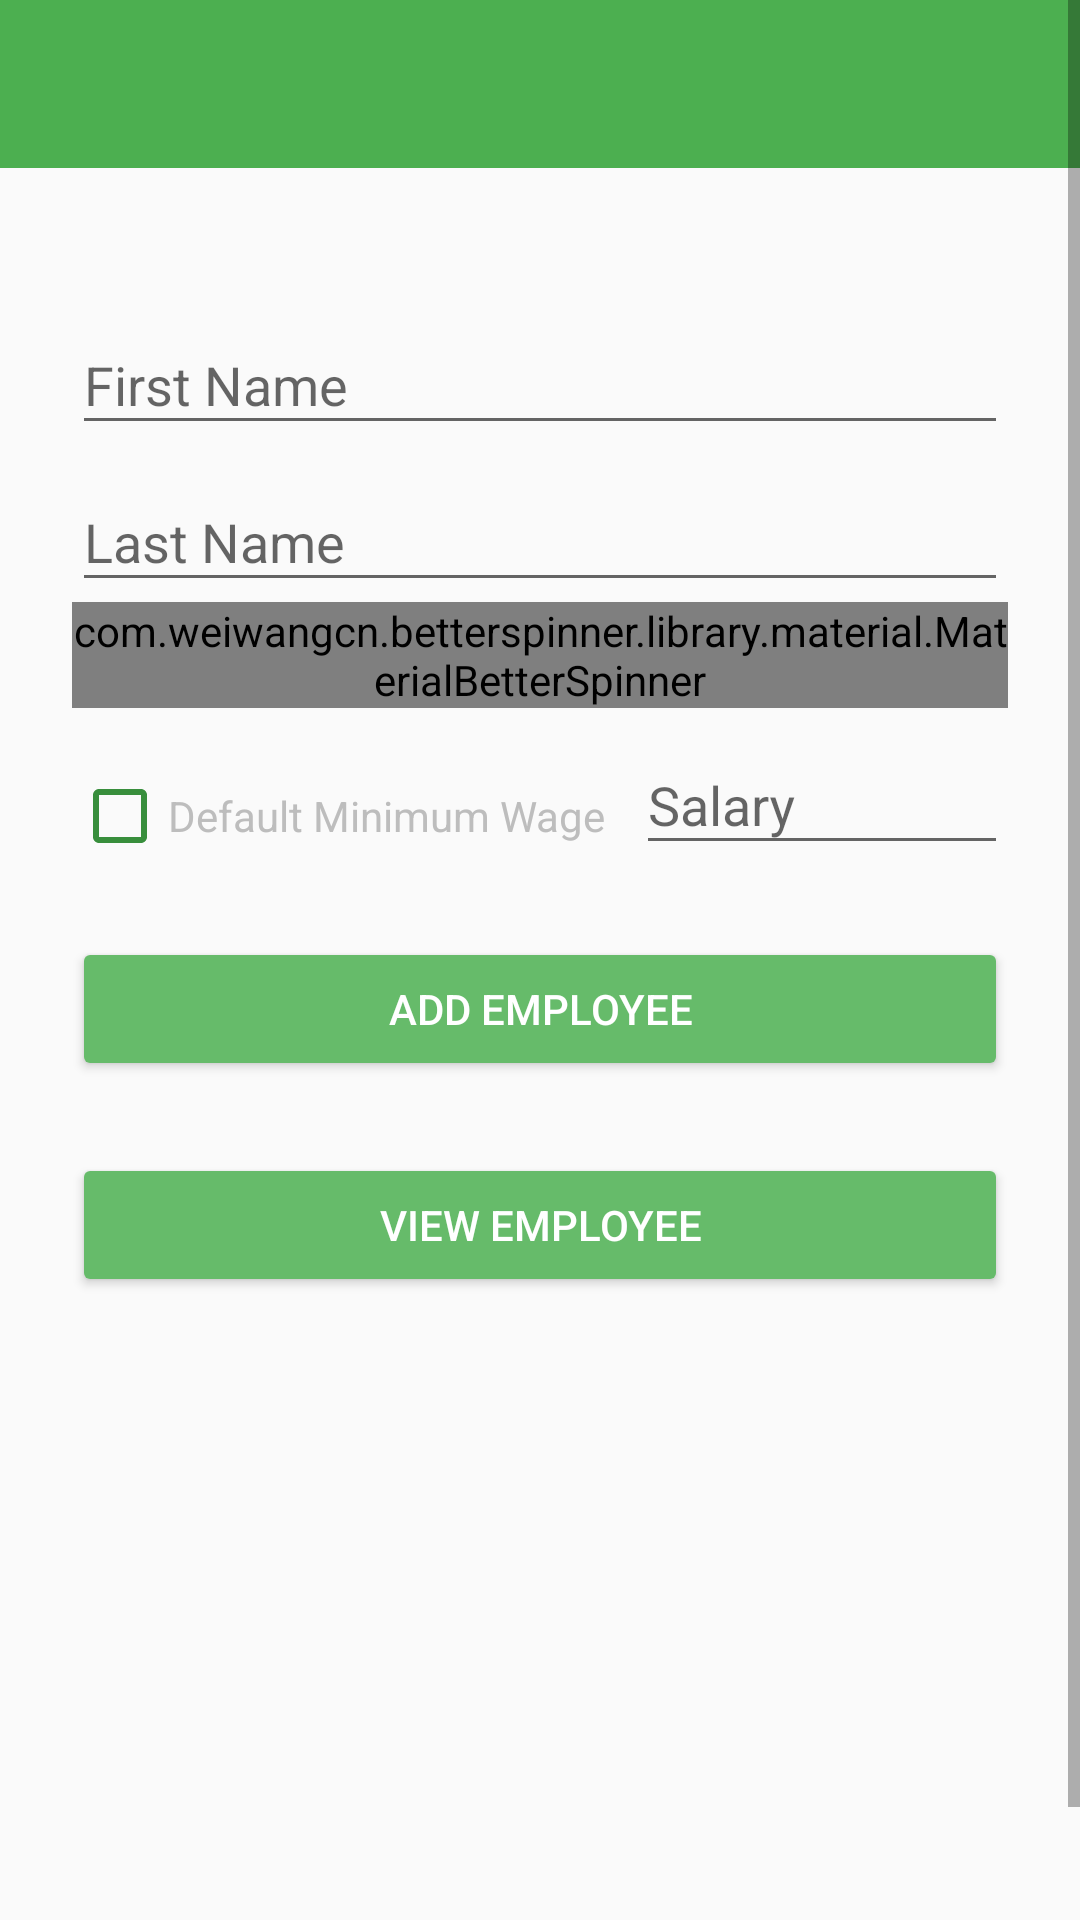

Here is an Android app screen rendered from its layout file. Give the layout XML and the strings, colors and styles it references.
<!-- AndroidManifest.xml: application theme MyMaterialTheme -->
<!-- res/layout/activity_settings_add_staff.xml -->
<?xml version="1.0" encoding="utf-8"?>
<RelativeLayout xmlns:android="http://schemas.android.com/apk/res/android"
    xmlns:app="http://schemas.android.com/apk/res-auto"
    xmlns:tools="http://schemas.android.com/tools"
    android:layout_width="match_parent"
    android:layout_height="match_parent"
    tools:context="com.example.maricalara.allseasons.Activity.SettingsAddStaff">

    <include
        layout="@layout/app_bar_main" />


    <ScrollView
        android:layout_width="match_parent"
        android:layout_height="match_parent"
        android:fillViewport="true">

        <LinearLayout
            android:orientation="vertical"
            android:layout_width="match_parent"
            android:layout_height="wrap_content"
            android:layout_marginTop="40dp"
            android:paddingTop="56dp"
            android:paddingLeft="24dp"
            android:paddingRight="24dp">


            
            <android.support.design.widget.TextInputLayout
                android:id="@+id/input_layout_fName"
                android:layout_width="match_parent"
                android:layout_height="wrap_content">

                <EditText
                    android:id="@+id/txtFname"
                    android:layout_width="match_parent"
                    android:layout_height="wrap_content"
                    android:hint="First Name" />
            </android.support.design.widget.TextInputLayout>

            
            <android.support.design.widget.TextInputLayout
                android:id="@+id/input_layout_lfName"
                android:layout_width="match_parent"
                android:layout_height="wrap_content">

                <EditText
                    android:id="@+id/txtLname"
                    android:layout_width="match_parent"
                    android:layout_height="wrap_content"
                    android:hint="Last Name" />
            </android.support.design.widget.TextInputLayout>

            <com.weiwangcn.betterspinner.library.material.MaterialBetterSpinner
                android:id="@+id/spinnerPosition"
                android:layout_width="match_parent"
                android:layout_height="wrap_content"
                android:hint="Position"
                android:textColorHint="#bdbdbd"
                app:met_floatingLabel="normal" />

            <RelativeLayout
                android:layout_width="match_parent"
                android:layout_height="wrap_content">

                <CheckBox
                    android:text="Default Minimum Wage"
                    android:layout_width="wrap_content"
                    android:layout_height="wrap_content"
                    android:textColor="#bdbdbd"
                    android:layout_marginTop="20dp"
                    android:id="@+id/defaultSalary"
                    android:theme="@style/CheckBoxTheme"/>

                
                <android.support.design.widget.TextInputLayout
                    android:id="@+id/input_layout_salary"
                    android:layout_width="match_parent"
                    android:layout_height="wrap_content"
                    android:layout_toRightOf="@id/defaultSalary"
                    android:layout_marginStart="10dp">

                    <EditText
                        android:id="@+id/txtSalary"
                        android:layout_width="match_parent"
                        android:layout_height="wrap_content"
                        android:hint="Salary"
                        android:inputType="numberDecimal"/>
                </android.support.design.widget.TextInputLayout>

            </RelativeLayout>

            <android.support.v7.widget.AppCompatButton
                android:id="@+id/btnAddEmployee"
                android:layout_width="fill_parent"
                android:layout_height="wrap_content"
                android:layout_marginTop="24dp"
                android:layout_marginBottom="24dp"
                android:padding="12dp"
                android:text="Add Employee"
                style="@style/Widget.AppCompat.Button.Colored"/>

            <android.support.v7.widget.AppCompatButton
                android:id="@+id/btnViewEmployee"
                android:layout_width="fill_parent"
                android:layout_height="wrap_content"
                android:padding="12dp"
                android:text="View Employee"
                style="@style/Widget.AppCompat.Button.Colored"/>

        </LinearLayout>

    </ScrollView>


</RelativeLayout>
<!-- res/layout/app_bar_main.xml (included above) -->
<?xml version="1.0" encoding="utf-8"?>
<android.support.design.widget.CoordinatorLayout
    xmlns:android="http://schemas.android.com/apk/res/android"
    xmlns:app="http://schemas.android.com/apk/res-auto"
    xmlns:tools="http://schemas.android.com/tools"
    android:layout_width="match_parent"
    android:layout_height="match_parent"
    android:fitsSystemWindows="true">

    <android.support.design.widget.AppBarLayout
        android:layout_width="match_parent"
        android:layout_height="wrap_content"
        app:elevation="0dp">

    <android.support.v7.widget.Toolbar
        android:id="@+id/toolbar"
        android:layout_width="match_parent"
        android:layout_height="?attr/actionBarSize"
        android:background="?attr/colorPrimary"
        app:elevation="0dp"/>

    </android.support.design.widget.AppBarLayout>

    <FrameLayout
        android:id="@+id/frame"
        android:layout_width="match_parent"
        android:layout_height="match_parent"
        app:layout_behavior="@string/appbar_scrolling_view_behavior">

    </FrameLayout>


</android.support.design.widget.CoordinatorLayout>
<!-- resources referenced by this layout -->
<resources>
  <style name="CheckBoxTheme" parent="Theme.AppCompat.Light">
          <item name="colorControlNormal">@color/colorPrimaryDark</item>
          <item name="colorControlActivated">@color/colorAccent</item>
      </style>
  <style name="MyMaterialTheme" parent="MyMaterialTheme.Base">
  
      </style>
  <color name="colorPrimaryDark">#388E3C</color>
  <color name="colorAccent">#66BB6A</color>
  <style name="MyMaterialTheme.Base" parent="Theme.AppCompat.Light.DarkActionBar">
          <item name="windowNoTitle">true</item>
          <item name="windowActionBar">false</item>
          <item name="colorPrimary">@color/colorPrimary</item>
          <item name="colorPrimaryDark">@color/colorPrimaryDark</item>
          <item name="colorAccent">@color/colorAccent</item>
      </style>
  <color name="colorPrimary">#4CAF50</color>
</resources>
